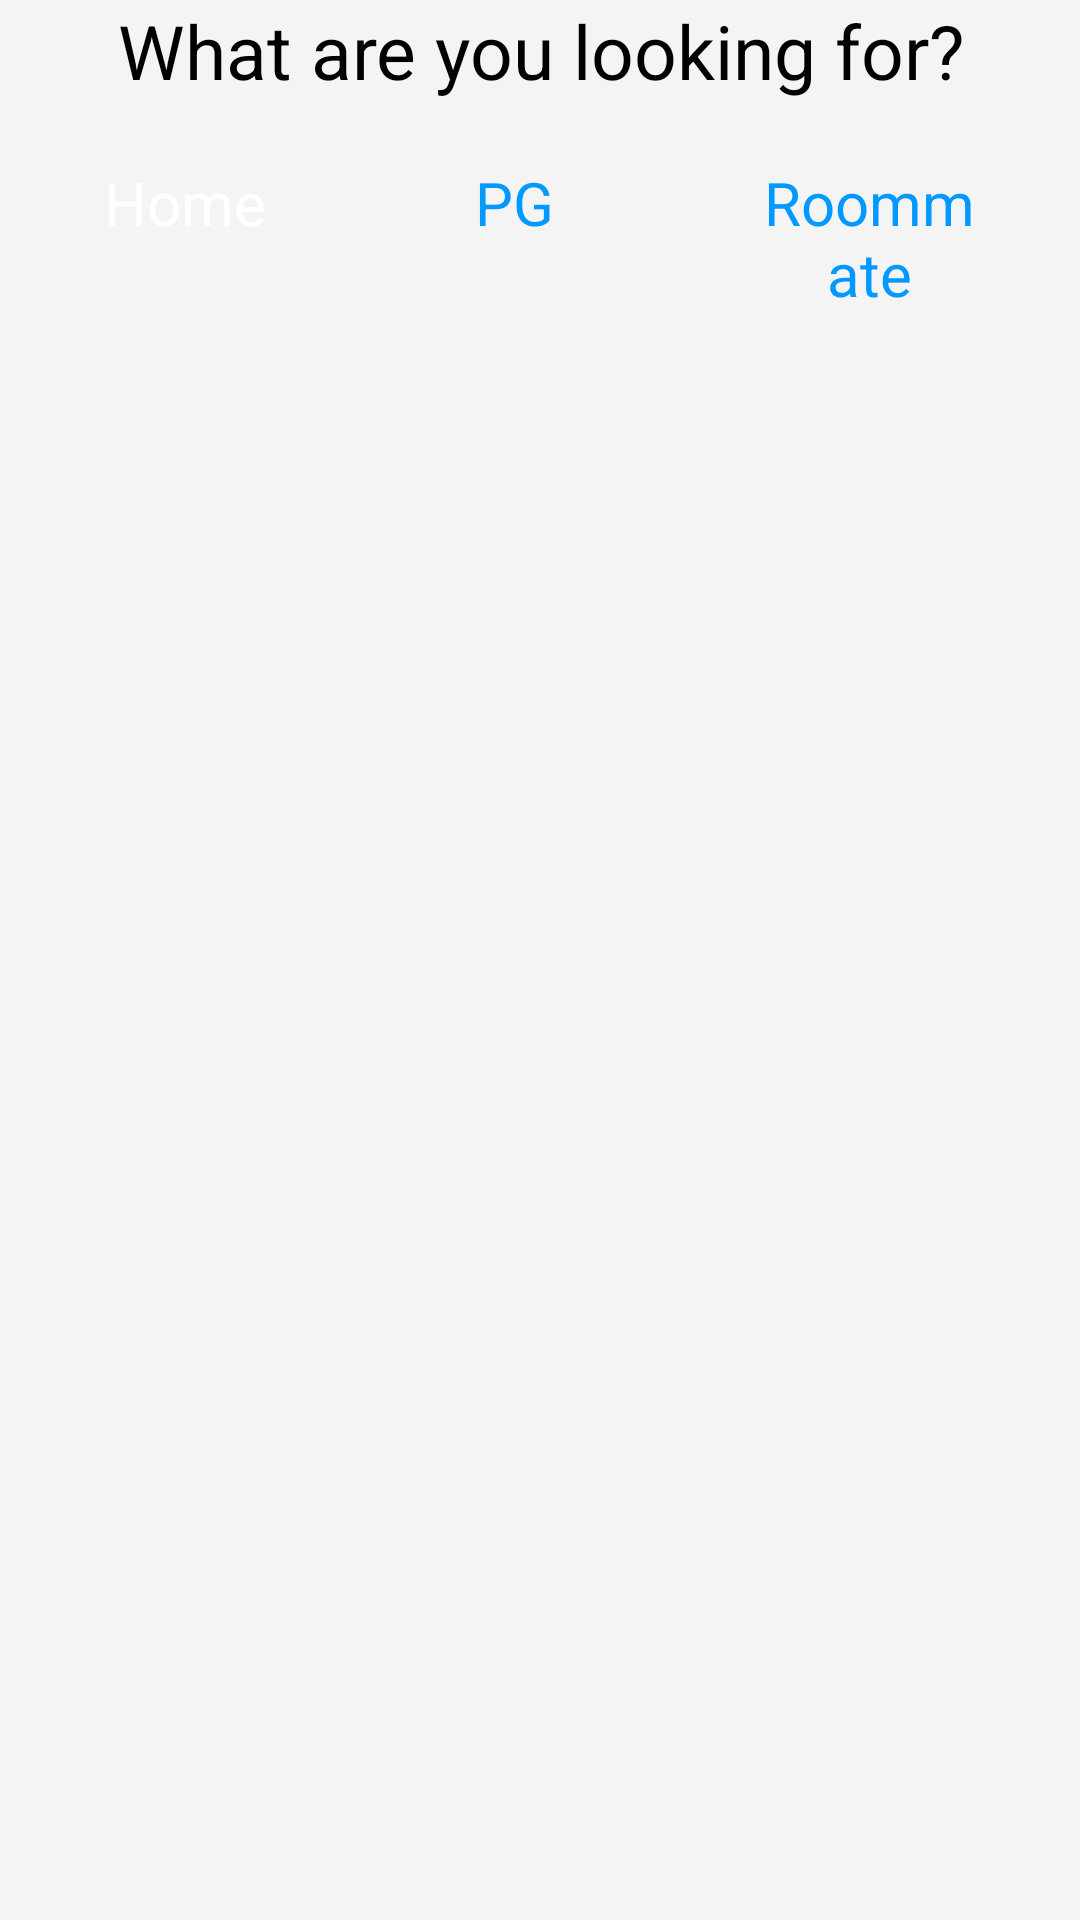

Write the Android layout XML for this screen, with the resource values it uses.
<!-- AndroidManifest.xml: application theme Theme.Houzit -->
<!-- res/layout/fragment_home.xml -->
<?xml version="1.0" encoding="utf-8"?>
<RelativeLayout xmlns:android="http://schemas.android.com/apk/res/android"
    xmlns:tools="http://schemas.android.com/tools"
    android:layout_width="match_parent"
    android:layout_height="match_parent"
    tools:context=".HomeFragment"
    android:id="@+id/homeFragment"
    android:background="#F4F4F4">
    <TextView
        android:id="@+id/whatlookText"
        android:layout_width="match_parent"
        android:layout_height="wrap_content"
        android:text="What are you looking for?"
        android:textColor="@color/black"
        android:textSize="25sp"
        android:textAlignment="center"
        />
    <RadioGroup
        android:layout_below="@+id/whatlookText"
        android:layout_width="wrap_content"
        android:layout_height="wrap_content"
        android:orientation="horizontal"
        android:layout_centerHorizontal="true"
        android:id="@+id/button_group">
        <RadioButton
            android:id="@+id/Radio_home_btn"
            android:layout_width="wrap_content"
            android:layout_height="wrap_content"
            android:text="Home"
            android:textSize="20sp"
            android:paddingStart="25dp"
            android:paddingEnd="25dp"
            android:textAlignment="center"
            android:button="@color/transparent"
            android:background="@drawable/radio_selector"
            android:textColor="@drawable/text_color"
            android:elevation="4dp"
            android:padding="10dp"
            android:checked="true"
            android:layout_margin="10dp"/>
        <RadioButton
            android:id="@+id/Radio_PG_btn"
            android:layout_width="wrap_content"
            android:layout_height="wrap_content"
            android:text="PG"
            android:textSize="20sp"
            android:paddingStart="25dp"
            android:paddingEnd="25dp"
            android:textAlignment="center"
            android:button="@color/transparent"
            android:background="@drawable/radio_selector"
            android:textColor="@drawable/text_color"
            android:padding="10dp"
            android:layout_margin="10dp"/>
        <RadioButton
            android:id="@+id/Radio_Roommate_btn"
            android:layout_width="wrap_content"
            android:layout_height="wrap_content"
            android:text="Roommate"
            android:textSize="20sp"
            android:paddingStart="25dp"
            android:paddingEnd="25dp"
            android:textAlignment="center"
            android:button="@color/transparent"
            android:background="@drawable/radio_selector"
            android:textColor="@drawable/text_color"
            android:padding="10dp"
            android:layout_margin="10dp"/>

    </RadioGroup>

    <FrameLayout
        android:layout_width="match_parent"
        android:layout_height="match_parent"
        android:id="@+id/frame_layout_small"
        android:layout_below="@+id/button_group"
        />



</RelativeLayout>
<!-- resources referenced by this layout -->
<resources>
  <color name="black">#FF000000</color>
  <color name="transparent">#00000000</color>
  <!-- drawable text_color (drawable) -->
  <?xml version="1.0" encoding="utf-8"?>
  <selector xmlns:android="http://schemas.android.com/apk/res/android">
  
      <item android:state_checked="true"
          android:color="@color/white"/>
      <item android:state_checked="false"
          android:color="@color/purple_500"/>
  </selector>
  <style name="Theme.Houzit" parent="Theme.MaterialComponents.DayNight.NoActionBar">
          
          <item name="colorPrimary">@color/purple_500</item>
          <item name="colorPrimaryVariant">@color/purple_700</item>
          <item name="colorOnPrimary">@color/white</item>
          
          <item name="colorSecondary">@color/teal_200</item>
          <item name="colorSecondaryVariant">@color/teal_700</item>
          <item name="colorOnSecondary">@color/black</item>
          
          <item name="android:statusBarColor">@color/white</item>
  
          
      </style>
  <color name="white">#FFFFFFFF</color>
  <color name="purple_500">#0099FF</color>
  <color name="purple_700">#FF3700B3</color>
  <color name="teal_200">#FF03DAC5</color>
  <color name="teal_700">#FF018786</color>
</resources>
